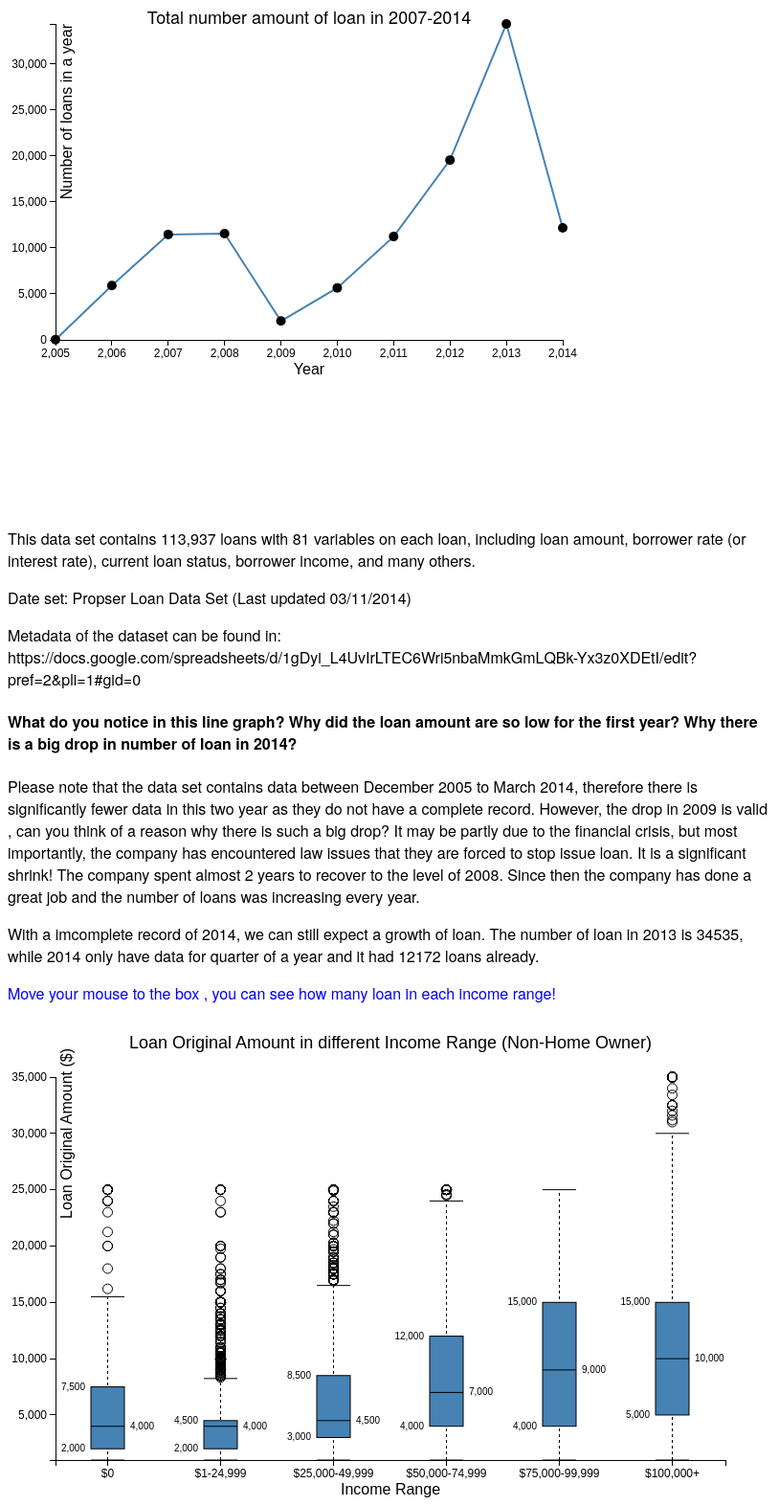
D3 v3 page, settled after 480 driven frames (8 s of simulated time); the page loaded 3 data file(s).




// Get the data_year
d3.csv("year.csv", function(error, data_year) {
    data_year.forEach(function(d) {
        d.year = (d.year);
        d.x = +d.x;
    });
    // Set the dimensions of the canvas / graph
    var margin = {
            top: 30,
            right: 20,
            bottom: 40,
            left: 50
        },
        width = 600 - margin.left - margin.right,
        height = 400 - margin.top - margin.bottom;
    // Set the ranges
    var x = d3.scale.linear()
        .range([0, width]);
    var y = d3.scale.linear()
        .range([height, 0]);
    // Define the axes
    var xAxis = d3.svg.axis()
        .scale(x)
        .orient("bottom")
        .ticks(8);
    var yAxis = d3.svg.axis()
        .scale(y)
        .orient("left")
        .ticks(10);
    // Define the line
    var valueline = d3.svg.line()
        .x(function(d) {
            return x(d.year);
        })
        .y(function(d) {
            return y(d.x);
        });
    // Define the div for the tooltip
    var div = d3.select("body")
        .append("div")
        .attr("class", "tooltip")
        .style("opacity", 0);
    // Adds the svg canvas
    var svg = d3.select("#line_graph")
        .append("svg")
        .attr("width", width + margin.left + margin.right)
        .attr("height", height + margin.top + margin.bottom)
        .append("g")
        .attr("transform", "translate(" + margin.left + "," + margin.top +
            ")");
    // Scale the range of the data_year
    x.domain(d3.extent(data_year, function(d) {
        return d.year;
    }));
    y.domain([0, d3.max(data_year, function(d) {
        return d.x;
    })]);
    // Add the valueline path.
    svg.append("path")
        .attr("class", "line")
        .attr("d", valueline(data_year));
    // Add the scatterplot
    svg.selectAll("dot")
        .data(data_year)
        .enter()
        .append("circle")
        .attr("r", 5)
        .attr("cx", function(d) {
            return x(d.year);
        })
        .attr("cy", function(d) {
            return y(d.x);
        })
        .on("mouseover", function(d) {
            div.transition()
                .duration(200)
                .style("opacity", .9);
            div.html("Year:" + (d.year) + "<br/>" +
                    "Number of loan in a year:" + d.x)
                .style("left", (d3.event.pageX) + "px")
                .style("top", (d3.event.pageY - 28) + "px");
        })
        .on("mouseout", function(d) {
            div.transition()
                .duration(500)
                .style("opacity", 0);
        });
    // Add the X Axis
    svg.append("g")
        .attr("class", "x axis")
        .attr("transform", "translate(0," + height + ")")
        .call(xAxis)
        .append("text") // text label for the x axis
        .attr("x", (width / 2))
        .attr("y", 25)
        .attr("dy", ".71em")
        .style("text-anchor", "middle")
        .style("font-size", "16px")
        .text("Year");
    // Add the Y Axis
    svg.append("g")
        .attr("class", "y axis")
        .call(yAxis)
        .append("text") //
        .attr("transform", "rotate(-90)")
        .attr("x", 0)
        .attr("y", 6)
        .attr("dy", ".71em")
        .style("text-anchor", "end")
        .style("font-size", "16px")
        .text("Number of loans in a year");
    // Add title
    svg.append("text")
        .attr("x", (width / 2))
        .attr("y", 0)
        .attr("text-anchor", "middle")
        .style("font-size", "18px")
        //.style("text-decoration", "underline")
        .text("Total number amount of loan in 2007-2014");
});



////Box plot
d3.select("#btn1")
    .on("click", function() { // when the button is click, it will draw a graph
        d3.select("#box_graph")
            .selectAll("*")
            .remove(); // clean out the graph if button is click,
        draw_btn1(); //replot a new one.
        draw_tooltip_nonhome();

        // redraw tooltip;
    });
d3.select("#btn2")
    .on("click", function() { // same purpose
        d3.select("#box_graph")
            .selectAll("*")
            .remove();
        draw_btn2();
        draw_tooltip_home();//redraw tooltip;
    });
var labels = true; // show the text labels beside individual boxplots?
var margin = {
    top: 30,
    right: 50,
    bottom: 70,
    left: 50
};
var width = 800 - margin.left - margin.right;
var height = 500 - margin.top - margin.bottom;
var min = Infinity,
    max = -Infinity;
var count_home = [347, 5751, 19985, 13929, 6025, 4700];
var count_nonhome = [274, 1523, 12207, 17121, 10891, 12637];
draw_btn1(); /// draw this graph first
function draw_btn1() {
        {
            d3.csv("loandata.csv", function(error, csv) {
                // using an array of arrays with
                // data[n][2]
                // where n = number of columns in the csv file
                // data[i][0] = name of the ith column
                // data[i][1] = array of values of ith column
                var data = [];
                data[0] = [];
                data[1] = [];
                data[2] = [];
                data[3] = [];
                data[4] = [];
                data[5] = [];
                // add more rows if your csv file has more columns
                // add here the header of the csv file
                data[0][0] = "$0";
                data[1][0] = "$1-24,999";
                data[2][0] = "$25,000-49,999";
                data[3][0] = "$50,000-74,999";
                data[4][0] = "75,000-99,999";
                data[5][0] = "100,000+";
                // add more rows if your csv file has more columns
                data[0][1] = [];
                data[1][1] = [];
                data[2][1] = [];
                data[3][1] = [];
                data[4][1] = [];
                data[5][1] = [];
                // add header
                data[0][0] = "$0";
                data[1][0] = "$1-24,999";
                data[2][0] = "$25,000-49,999";
                data[3][0] = "$50,000-74,999";
                data[4][0] = "$75,000-99,999";
                data[5][0] = "$100,000+";
                // Read the csv data
                csv.forEach(function(x) {
                    if (x.IsBorrowerHomeOwner == "FALSE") { //read data for non-home owner
                        if (x.IncomeRange == "$0") { // nested if condition for each income range group
                            var v1 = Math.floor(x.LoanOriginalAmount);
                        }
                        if (x.IncomeRange == "$1-24,999") {
                            var v2 = Math.floor(x.LoanOriginalAmount);
                        } else if (x.IncomeRange ==
                            "$25,000-49,999") {
                            var v3 = Math.floor(x.LoanOriginalAmount);
                        } else if (x.IncomeRange ==
                            "$50,000-74,999") {
                            var v4 = Math.floor(x.LoanOriginalAmount);
                        } else if (x.IncomeRange ==
                            "$75,000-99,999") {
                            var v5 = Math.floor(x.LoanOriginalAmount);
                        } else if (x.IncomeRange == "$100,000+") {
                            var v6 = Math.floor(x.LoanOriginalAmount);
                        }
                    }
                    // In the above loop, each time only one variable will satisfy the condition
                    if (v1) { // only if the variable exist the code will be run.
                        data[0][1].push(v1);
                        if (v1 > max) max = v1; // get the maximum
                        if (v1 < min) min = v1; // get the minimum , the maximum and minimum are used for
                        // calculating the range.
                    }
                    if (v2) { // repeat step for each variable.
                        data[1][1].push(v2);
                        if (v2 > max) max = v2;
                        if (v2 < min) min = v2;
                    }
                    if (v3) {
                        data[2][1].push(v3);
                        if (v3 > max) max = v3;
                        if (v3 < min) min = v3;
                    }
                    if (v4) {
                        data[3][1].push(v4);
                        if (v4 > max) max = v4;
                        if (v4 < min) min = v4;
                    }
                    if (v5) {
                        data[4][1].push(v5);
                        if (v5 > max) max = v5;
                        if (v5 < min) min = v5;
                    }
                    if (v6) {
                        data[5][1].push(v6);
                        if (v6 > max) max = v6;
                        if (v6 < min) min = v6;
                    }
                });
                // build up the variable with d3.box()function
                var chart = d3.box()
                    .whiskers(iqr(1.5)) // define the range of the whisker, 1.5 interquartile range
                    .height(height)
                    .domain([min, max])
                    .showLabels(labels);
                //set up the svg element
                var svg = d3.select("#box_graph")
                    .append("svg")
                    .attr("width", width + margin.left + margin.right)
                    .attr("height", height + margin.top + margin.bottom)
                    .attr("class", "box")
                    .append("g")
                    .attr("transform", "translate(" + margin.left + "," +
                        margin.top + ")");
                // the x-axis
                var x = d3.scale.ordinal()
                    .domain(data.map(function(d) {
                        console.log(d);
                        return d[0]
                    }))
                    .rangeRoundBands([0, width], 0.7, 0.3);
                var xAxis = d3.svg.axis()
                    .scale(x)
                    .orient("bottom");
                // the y-axis
                var y = d3.scale.linear()
                    .domain([min, max])
                    .range([height + margin.top, 0 + margin.top]);
                var yAxis = d3.svg.axis()
                    .scale(y)
                    .orient("left");

                // draw the boxplots
                svg.selectAll(".box")
                    .data(data)
                    .enter()
                    .append("g")
                    .attr("transform", function(d) {
                        return "translate(" + x(d[0]) + "," +
                            margin.top + ")";
                    })
                    .call(chart.width(x.rangeBand()))

                // add a title
                svg.append("text")
                    .attr("x", (width / 2))
                    .attr("y", 0)
                    .attr("text-anchor", "middle")
                    .style("font-size", "18px")
                    //.style("text-decoration", "underline")
                    .text(
                        "Loan Original Amount in different Income Range (Non-Home Owner)"
                    );
                // draw y axis
                svg.append("g")
                    .attr("class", "y axis")
                    .call(yAxis)
                    .append("text") // and text1
                    .attr("transform", "rotate(-90)")
                    .attr("y", 6)
                    .attr("dy", ".71em")
                    .style("text-anchor", "end")
                    .style("font-size", "16px")
                    .text("Loan Original Amount ($)");
                // draw x axis
                svg.append("g")
                    .attr("class", "x axis")
                    .attr("transform", "translate(0," + (height +
                        margin.top) + ")")
                    .call(xAxis)
                    .append("text") // text label for the x axis
                    .attr("x", (width / 2))
                    .attr("y", 25)
                    .attr("dy", ".71em")
                    .style("text-anchor", "middle")
                    .style("font-size", "16px")
                    .text("Income Range");
                    draw_tooltip_nonhome();
            });
        }
        draw_tooltip_nonhome(); //draw tooltip
}
//
function draw_tooltip_nonhome(){
d3.csv("number.csv", function(error, number) {
    number.forEach(function(d) {
        d.nonhome = d.nonhome;
    });
    var div = d3.select("#box_graph")
        .append("div")
        .attr("class", "tooltip")
        .style("opacity", 0);
    d3.selectAll("rect")
        .data(number)
        .on("mouseover", function(d) {
            div.transition()
                .duration(200)
                .style("opacity", .9);
            div.html("Number of loans:" + (d.nonhome))
                .style("left", (d3.event.pageX) + "px")
                .style("top", (d3.event.pageY - 28) + "px");
        })
        .on("mouseout", function(d) {
            div.transition()
                .duration(500)
                .style("opacity", 0);
        });
})
}



    // Returns a function to compute the interquartile range.

function iqr(k) {
        return function(d, i) {
            var q1 = d.quartiles[0],
                q3 = d.quartiles[2],
                iqr = (q3 - q1) * k,
                i = -1,
                j = d.length;
            while (d[++i] < q1 - iqr);
            while (d[--j] > q3 + iqr);
            return [i, j];
        };
    }
    //Similar draw function, different data
function draw_btn2() {
        {
            d3.csv("loandata.csv", function(error, csv) {
                // using an array of arrays with
                // data[n][2]
                // where n = number of columns in the csv file
                // data[i][0] = name of the ith column
                // data[i][1] = array of values of ith column
                var data = [];
                data[0] = [];
                data[1] = [];
                data[2] = [];
                data[3] = [];
                data[4] = [];
                data[5] = [];
                // add more rows if your csv file has more columns
                // add here the header of the csv file
                data[0][0] = "$0";
                data[1][0] = "$1-24,999";
                data[2][0] = "$25,000-49,999";
                data[3][0] = "$50,000-74,999";
                data[4][0] = "75,000-99,999";
                data[5][0] = "100,000+";
                // add more rows if your csv file has more columns
                data[0][1] = [];
                data[1][1] = [];
                data[2][1] = [];
                data[3][1] = [];
                data[4][1] = [];
                data[5][1] = [];
                // add header
                data[0][0] = "$0";
                data[1][0] = "$1-24,999";
                data[2][0] = "$25,000-49,999";
                data[3][0] = "$50,000-74,999";
                data[4][0] = "$75,000-99,999";
                data[5][0] = "$100,000+";
                // Read the csv data
                csv.forEach(function(x) {
                    if (x.IsBorrowerHomeOwner == "TRUE") { //read data for non-home owner
                        if (x.IncomeRange == "$0") { // nested if condition for each income range group
                            var v1 = Math.floor(x.LoanOriginalAmount);
                        }
                        if (x.IncomeRange == "$1-24,999") {
                            var v2 = Math.floor(x.LoanOriginalAmount);
                        } else if (x.IncomeRange ==
                            "$25,000-49,999") {
                            var v3 = Math.floor(x.LoanOriginalAmount);
                        } else if (x.IncomeRange ==
                            "$50,000-74,999") {
                            var v4 = Math.floor(x.LoanOriginalAmount);
                        } else if (x.IncomeRange ==
                            "$75,000-99,999") {
                            var v5 = Math.floor(x.LoanOriginalAmount);
                        } else if (x.IncomeRange == "$100,000+") {
                            var v6 = Math.floor(x.LoanOriginalAmount);
                        }
                    }
                    // In the above loop, each time only one variable will satisfy the condition
                    if (v1) { // only if the variable exist the code will be run.
                        data[0][1].push(v1);
                        if (v1 > max) max = v1; // get the maximum
                        if (v1 < min) min = v1; // get the minimum , the maximum and minimum are used for
                        // calculating the range.
                    }
                    if (v2) { // repeat step for each variable.
                        data[1][1].push(v2);
                        if (v2 > max) max = v2;
                        if (v2 < min) min = v2;
                    }
                    if (v3) {
                        data[2][1].push(v3);
                        if (v3 > max) max = v3;
                        if (v3 < min) min = v3;
                    }
                    if (v4) {
                        data[3][1].push(v4);
                        if (v4 > max) max = v4;
                        if (v4 < min) min = v4;
                    }
                    if (v5) {
                        data[4][1].push(v5);
                        if (v5 > max) max = v5;
                        if (v5 < min) min = v5;
                    }
                    if (v6) {
                        data[5][1].push(v6);
                        if (v6 > max) max = v6;
                        if (v6 < min) min = v6;
                    }
                });
                // build up the variable with d3.box()function
                var chart = d3.box()
                    .whiskers(iqr(1.5)) // define the range of the whisker, 1.5 interquartile range
                    .height(height)
                    .domain([min, max])
                    .showLabels(labels);
                //set up the svg element
                var svg = d3.select("#box_graph")
                    .append("svg")
                    .attr("width", width + margin.left + margin.right)
                    .attr("height", height + margin.top + margin.bottom)
                    .attr("class", "box")
                    .append("g")
                    .attr("transform", "translate(" + margin.left + "," +
                        margin.top + ")");
                // the x-axis
                var x = d3.scale.ordinal()
                    .domain(data.map(function(d) {
                        console.log(d);
                        return d[0]
                    }))
                    .rangeRoundBands([0, width], 0.7, 0.3);
                var xAxis = d3.svg.axis()
                    .scale(x)
                    .orient("bottom");
                // the y-axis
                var y = d3.scale.linear()
                    .domain([min, max])
                    .range([height + margin.top, 0 + margin.top]);
                var yAxis = d3.svg.axis()
                    .scale(y)
                    .orient("left");

                // draw the boxplots
                svg.selectAll(".box")
                    .data(data)
                    .enter()
                    .append("g")
                    .attr("transform", function(d) {
                        return "translate(" + x(d[0]) + "," +
                            margin.top + ")";
                    })
                    .call(chart.width(x.rangeBand()))

                // add a title
                svg.append("text")
                    .attr("x", (width / 2))
                    .attr("y", 0)
                    .attr("text-anchor", "middle")
                    .style("font-size", "18px")
                    //.style("text-decoration", "underline")
                    .text(
                        "Loan Original Amount in different Income Range (Non-Home Owner)"
                    );
                // draw y axis
                svg.append("g")
                    .attr("class", "y axis")
                    .call(yAxis)
                    .append("text") // and text1
                    .attr("transform", "rotate(-90)")
                    .attr("y", 6)
                    .attr("dy", ".71em")
                    .style("text-anchor", "end")
                    .style("font-size", "16px")
                    .text("Loan Original Amount ($)");
                // draw x axis
                svg.append("g")
                    .attr("class", "x axis")
                    .attr("transform", "translate(0," + (height +
                        margin.top) + ")")
                    .call(xAxis)
                    .append("text") // text label for the x axis
                    .attr("x", (width / 2))
                    .attr("y", 25)
                    .attr("dy", ".71em")
                    .style("text-anchor", "middle")
                    .style("font-size", "16px")
                    .text("Income Range");
                    draw_tooltip_home(); //draw tooltip
            });
        }

}


function draw_tooltip_home(){
d3.csv("number.csv", function(error, number) {
    number.forEach(function(d) {
        d.home = d.home;
    });
    var div = d3.select("#box_graph")
        .append("div")
        .attr("class", "tooltip")
        .style("opacity", 0);
    d3.selectAll("rect")
        .data(number)
        .on("mouseover", function(d) {
            div.transition()
                .duration(200)
                .style("opacity", .9);
            div.html("Number of loans:" + (d.home))
                .style("left", (d3.event.pageX) + "px")
                .style("top", (d3.event.pageY - 28) + "px");
        })
        .on("mouseout", function(d) {
            div.transition()
                .duration(500)
                .style("opacity", 0);
        });
      })}



// ── box.js
(function() {

// Inspired by http://informationandvisualization.de/blog/box-plot
d3.box = function() {
  var width = 1,
      height = 1,
      duration = 0,
      domain = null,
      value = Number,
      whiskers = boxWhiskers,
      quartiles = boxQuartiles,
      showLabels = true, // whether or not to show text labels
      numBars = 4,
      curBar = 1,
      tickFormat = null;

  // For each small multiple…
  function box(g) {
    g.each(function(data, i) {
      //d = d.map(value).sort(d3.ascending);
      //var boxIndex = data[0];
      //var boxIndex = 1;
      var d = data[1].sort(d3.ascending);

     // console.log(boxIndex);
      //console.log(d);

      var g = d3.select(this),
          n = d.length,
          min = d[0],
          max = d[n - 1];

      // Compute quartiles. Must return exactly 3 elements.
      var quartileData = d.quartiles = quartiles(d);

      // Compute whiskers. Must return exactly 2 elements, or null.
      var whiskerIndices = whiskers && whiskers.call(this, d, i),
          whiskerData = whiskerIndices && whiskerIndices.map(function(i) { return d[i]; });

      // Compute outliers. If no whiskers are specified, all data are "outliers".
      // We compute the outliers as indices, so that we can join across transitions!
      var outlierIndices = whiskerIndices
          ? d3.range(0, whiskerIndices[0]).concat(d3.range(whiskerIndices[1] + 1, n))
          : d3.range(n);

      // Compute the new x-scale.
      var x1 = d3.scale.linear()
          .domain(domain && domain.call(this, d, i) || [min, max])
          .range([height, 0]);

      // Retrieve the old x-scale, if this is an update.
      var x0 = this.__chart__ || d3.scale.linear()
          .domain([0, Infinity])
         // .domain([0, max])
          .range(x1.range());

      // Stash the new scale.
      this.__chart__ = x1;

      // Note: the box, median, and box tick elements are fixed in number,
      // so we only have to handle enter and update. In contrast, the outliers
      // and other elements are variable, so we need to exit them! Variable
      // elements also fade in and out.

      // Update center line: the vertical line spanning the whiskers.
      var center = g.selectAll("line.center")
          .data(whiskerData ? [whiskerData] : []);

     //vertical line
      center.enter().insert("line", "rect")
          .attr("class", "center")
          .attr("x1", width / 2)
          .attr("y1", function(d) { return x0(d[0]); })
          .attr("x2", width / 2)
          .attr("y2", function(d) { return x0(d[1]); })
          .style("opacity", 1e-6)
        .transition()
          .duration(duration)
          .style("opacity", 1)
          .attr("y1", function(d) { return x1(d[0]); })
          .attr("y2", function(d) { return x1(d[1]); });

      center.transition()
          .duration(duration)
          .style("opacity", 1)
          .attr("y1", function(d) { return x1(d[0]); })
          .attr("y2", function(d) { return x1(d[1]); });

      center.exit().transition()
          .duration(duration)
          .style("opacity", 1e-6)
          .attr("y1", function(d) { return x1(d[0]); })
          .attr("y2", function(d) { return x1(d[1]); })
          .remove();

      // Update innerquartile box.
      var box = g.selectAll("rect.box")
          .data([quartileData]);

      box.enter().append("rect")
          .attr("class", "box")
          .attr("x", 0)
          .attr("y", function(d) { return x0(d[2]); })
          .attr("width", width)
          .attr("height", function(d) { return x0(d[0]) - x0(d[2]); })
        .transition()
          .duration(duration)
          .attr("y", function(d) { return x1(d[2]); })
          .attr("height", function(d) { return x1(d[0]) - x1(d[2]); });

      box.transition()
          .duration(duration)
          .attr("y", function(d) { return x1(d[2]); })
          .attr("height", function(d) { return x1(d[0]) - x1(d[2]); });

      // Update median line.
      var medianLine = g.selectAll("line.median")
          .data([quartileData[1]]);

      medianLine.enter().append("line")
          .attr("class", "median")
          .attr("x1", 0)
          .attr("y1", x0)
          .attr("x2", width)
          .attr("y2", x0)
        .transition()
          .duration(duration)
          .attr("y1", x1)
          .attr("y2", x1);

      medianLine.transition()
          .duration(duration)
          .attr("y1", x1)
          .attr("y2", x1);

      // Update whiskers.
      var whisker = g.selectAll("line.whisker")
          .data(whiskerData || []);

      whisker.enter().insert("line", "circle, text")
          .attr("class", "whisker")
          .attr("x1", 0)
          .attr("y1", x0)
          .attr("x2", 0 + width)
          .attr("y2", x0)
          .style("opacity", 1e-6)
        .transition()
          .duration(duration)
          .attr("y1", x1)
          .attr("y2", x1)
          .style("opacity", 1);

      whisker.transition()
          .duration(duration)
          .attr("y1", x1)
          .attr("y2", x1)
          .style("opacity", 1);

      whisker.exit().transition()
          .duration(duration)
          .attr("y1", x1)
          .attr("y2", x1)
          .style("opacity", 1e-6)
          .remove();

      // Update outliers.
      var outlier = g.selectAll("circle.outlier")
          .data(outlierIndices, Number);

      outlier.enter().insert("circle", "text")
          .attr("class", "outlier")
          .attr("r", 5)
          .attr("cx", width / 2)
          .attr("cy", function(i) { return x0(d[i]); })
          .style("opacity", 1e-6)
        .transition()
          .duration(duration)
          .attr("cy", function(i) { return x1(d[i]); })
          .style("opacity", 1);

      outlier.transition()
          .duration(duration)
          .attr("cy", function(i) { return x1(d[i]); })
          .style("opacity", 1);

      outlier.exit().transition()
          .duration(duration)
          .attr("cy", function(i) { return x1(d[i]); })
          .style("opacity", 1e-6)
          .remove();

      // Compute the tick format.
      var format = tickFormat || x1.tickFormat(8);

      // Update box ticks.
      var boxTick = g.selectAll("text.box")
          .data(quartileData);
     if(showLabels == true) {
      boxTick.enter().append("text")
          .attr("class", "box")
          .attr("dy", ".3em")
          .attr("dx", function(d, i) { return i & 1 ? 6 : -6 })
          .attr("x", function(d, i) { return i & 1 ?  + width : 0 })
          .attr("y", x0)
          .attr("text-anchor", function(d, i) { return i & 1 ? "start" : "end"; })
          .text(format)
        .transition()
          .duration(duration)
          .attr("y", x1);
    }

      boxTick.transition()
          .duration(duration)
          .text(format)
          .attr("y", x1);

      // Update whisker ticks. These are handled separately from the box
      // ticks because they may or may not exist, and we want don't want
      // to join box ticks pre-transition with whisker ticks post-.
      var whiskerTick = g.selectAll("text.whisker")
          .data(whiskerData || []);
    if(showLabels == false) {
      whiskerTick.enter().append("text")
          .attr("class", "whisker")
          .attr("dy", ".3em")
          .attr("dx", 6)
          .attr("x", width)
          .attr("y", x0)
          .text(format)
          .style("opacity", 1e-6)
        .transition()
          .duration(duration)
          .attr("y", x1)
          .style("opacity", 1);
    }
      whiskerTick.transition()
          .duration(duration)
          .text(format)
          .attr("y", x1)
          .style("opacity", 1);

      whiskerTick.exit().transition()
          .duration(duration)
          .attr("y", x1)
          .style("opacity", 1e-6)
          .remove();
    });
    d3.timer.flush();
  }

  box.width = function(x) {
    if (!arguments.length) return width;
    width = x;
    return box;
  };

  box.height = function(x) {
    if (!arguments.length) return height;
    height = x;
    return box;
  };

  box.tickFormat = function(x) {
    if (!arguments.length) return tickFormat;
    tickFormat = x;
    return box;
  };

  box.duration = function(x) {
    if (!arguments.length) return duration;
    duration = x;
    return box;
  };

  box.domain = function(x) {
    if (!arguments.length) return domain;
    domain = x == null ? x : d3.functor(x);
    return box;
  };

  box.value = function(x) {
    if (!arguments.length) return value;
    value = x;
    return box;
  };

  box.whiskers = function(x) {
    if (!arguments.length) return whiskers;
    whiskers = x;
    return box;
  };

  box.showLabels = function(x) {
    if (!arguments.length) return showLabels;
    showLabels = x;
    return box;
  };

  box.quartiles = function(x) {
    if (!arguments.length) return quartiles;
    quartiles = x;
    return box;
  };

  return box;
};

function boxWhiskers(d) {
  return [0, d.length - 1];
}

function boxQuartiles(d) {
  return [
    d3.quantile(d, .25),
    d3.quantile(d, .5),
    d3.quantile(d, .75)
  ];
}

})();

### data: loandata.csv
, LoanOriginalAmount, IncomeRange, IsBorrowerHomeOwner
1, 9425, $25,000-49,999, TRUE
2, 10000, $50,000-74,999, FALSE
4, 10000, $25,000-49,999, TRUE
5, 15000, $100,000+, TRUE
6, 15000, $100,000+, TRUE
7, 3000, $25,000-49,999, FALSE
8, 10000, $25,000-49,999, FALSE
9, 10000, $25,000-49,999, TRUE
10, 10000, $25,000-49,999, TRUE
11, 13500, $75,000-99,999, FALSE
12, 1000, $1-24,999, FALSE
13, 4000, $25,000-49,999, FALSE
14, 8500, $50,000-74,999, TRUE
15, 19330, $100,000+, FALSE
16, 4000, $50,000-74,999, TRUE
17, 4000, $75,000-99,999, TRUE
19, 15000, $75,000-99,999, FALSE
20, 6500, $25,000-49,999, FALSE
21, 14000, $50,000-74,999, TRUE
22, 3000, $25,000-49,999, FALSE
23, 4000, $1-24,999, FALSE
24, 2000, $25,000-49,999, FALSE
25, 4000, $25,000-49,999, TRUE
26, 4000, $75,000-99,999, FALSE
27, 4000, $25,000-49,999, FALSE
28, 4000, $75,000-99,999, TRUE
29, 10000, $25,000-49,999, TRUE
30, 35000, $100,000+, TRUE
31, 10000, $25,000-49,999, FALSE
32, 2000, $25,000-49,999, FALSE
33, 25000, $75,000-99,999, TRUE
34, 16000, $100,000+, FALSE
35, 10000, $25,000-49,999, TRUE
36, 9000, $25,000-49,999, FALSE
37, 10000, $100,000+, TRUE
38, 5000, $25,000-49,999, TRUE
39, 7000, $50,000-74,999, TRUE
41, 15000, $100,000+, FALSE
42, 13000, $100,000+, TRUE
44, 5000, $50,000-74,999, FALSE
45, 16000, $100,000+, TRUE
46, 25000, $100,000+, TRUE
47, 4000, $25,000-49,999, FALSE
48, 15000, $50,000-74,999, TRUE
49, 15000, $100,000+, TRUE
50, 25000, $75,000-99,999, TRUE
51, 10000, $75,000-99,999, TRUE
52, 2500, $50,000-74,999, TRUE
53, 7000, $75,000-99,999, TRUE
54, 3000, $25,000-49,999, FALSE
55, 18000, $100,000+, TRUE
56, 10000, $25,000-49,999, FALSE
57, 15000, $50,000-74,999, FALSE
58, 2000, $100,000+, TRUE
59, 8000, $50,000-74,999, FALSE
60, 7000, $25,000-49,999, FALSE
61, 25000, $75,000-99,999, TRUE
62, 2000, $75,000-99,999, TRUE
63, 23500, $50,000-74,999, FALSE
65, 5000, $25,000-49,999, TRUE
... 105,330 more rows

### data: year.csv
year, x
2005, 22
2006, 5906
2007, 11460
2008, 11552
2009, 2047
2010, 5652
2011, 11228
2012, 19553
2013, 34345
2014, 12172

### data: number.csv
nonhome, home
347, 274
5751, 1523
19985, 12207
13929, 17121
602, 10891
4700, 12637